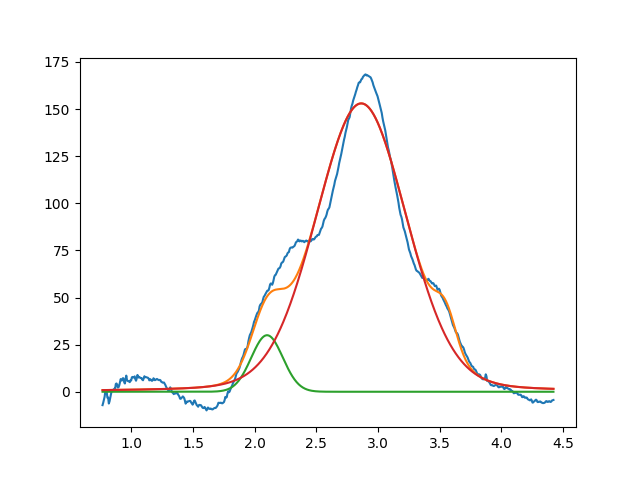

Data behind this chart, as committed beside it:
2.099999999999999645e+00, 2.999999999999999645e+01, 2.999999999999999334e-01, 9.999999999999998890e-01
2.863571392312960651e+00, 1.529783144567071531e+02, 8.676399073118198357e-01, 8.612871142521212331e-01
3.548639851683137447e+00, 1.886998826826366482e+01, 1.999999999999999833e-01, 9.999999999999998890e-01
